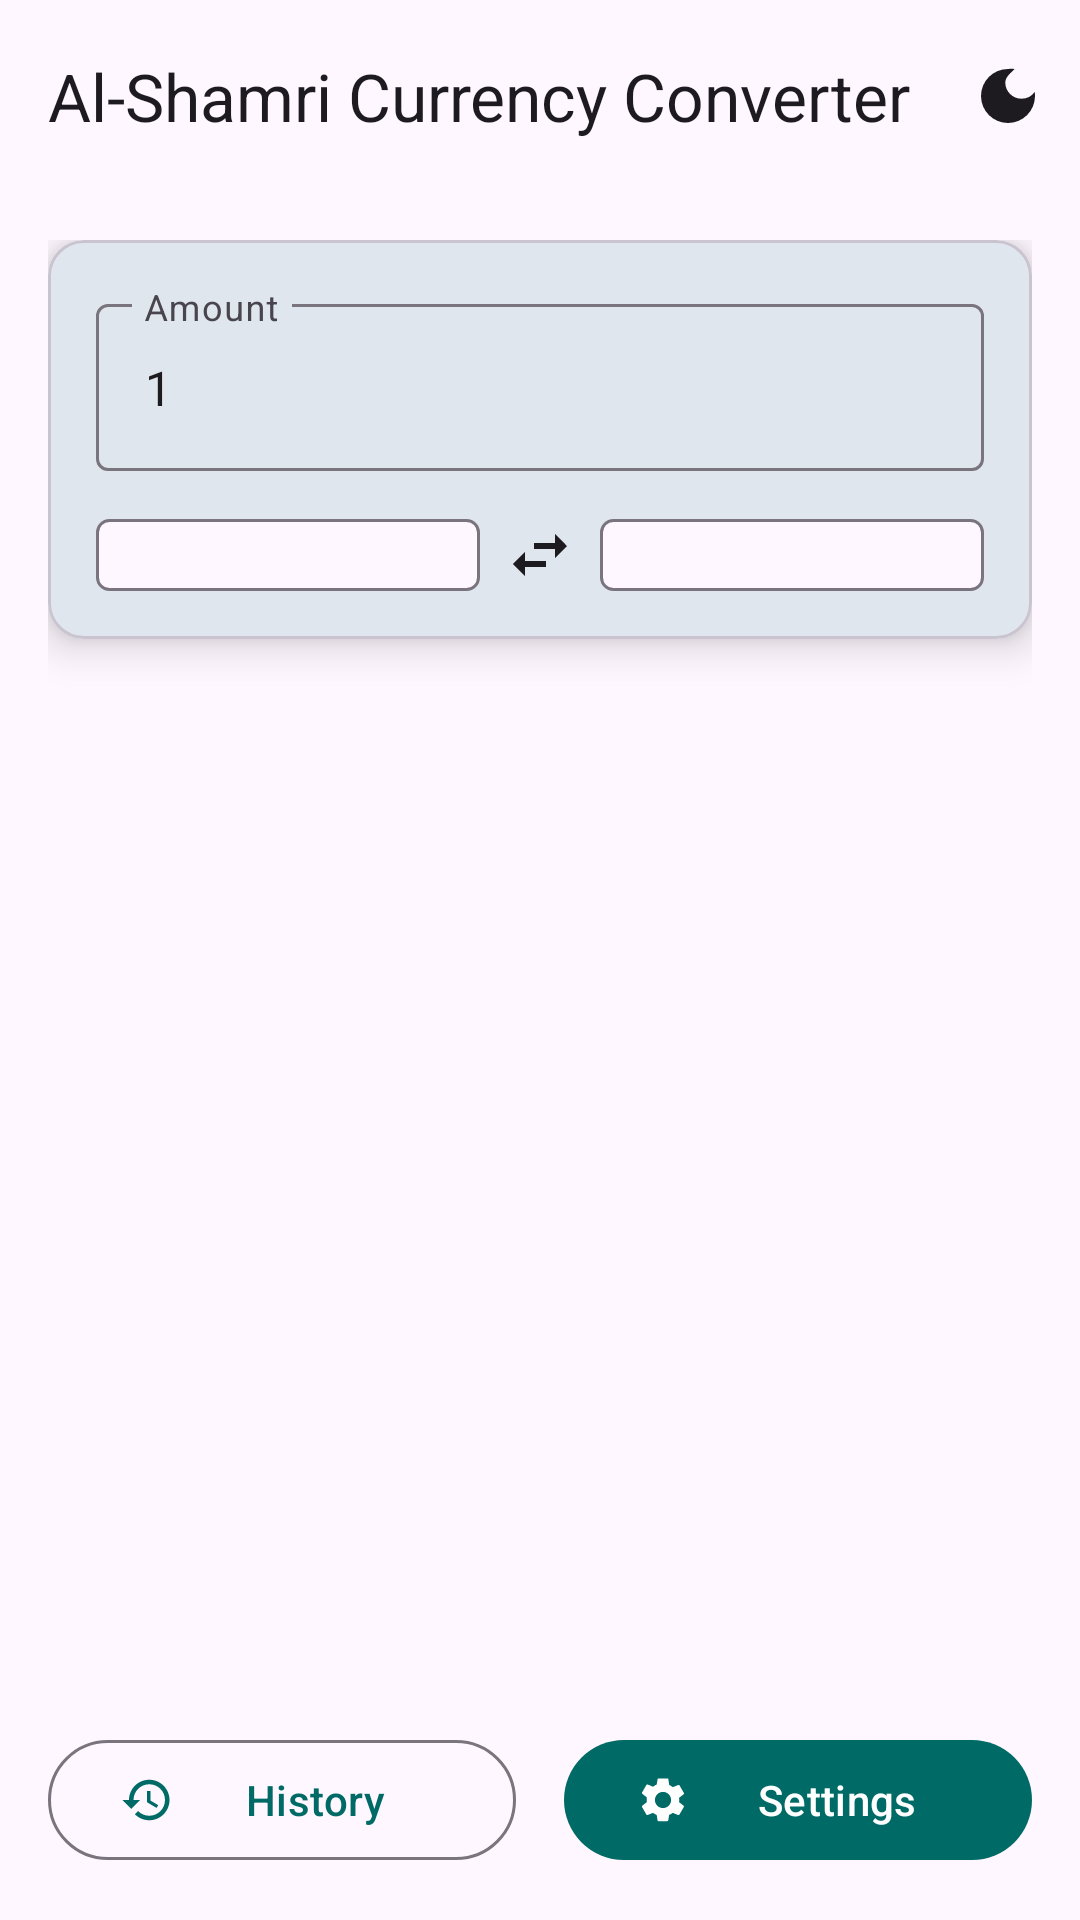

Android layout source for this screen:
<!-- AndroidManifest.xml: application theme Theme.AlShamriCurrencyConverter -->
<!-- res/layout/fragment_main.xml -->
<?xml version="1.0" encoding="utf-8"?>
<androidx.coordinatorlayout.widget.CoordinatorLayout xmlns:android="http://schemas.android.com/apk/res/android"
    xmlns:app="http://schemas.android.com/apk/res-auto"
    xmlns:tools="http://schemas.android.com/tools"
    android:layout_width="match_parent"
    android:layout_height="match_parent"
    android:fitsSystemWindows="true"
    tools:context=".ui.main.MainFragment">

    <com.google.android.material.appbar.AppBarLayout
        android:layout_width="match_parent"
        android:layout_height="wrap_content"
        android:background="?attr/colorSurface"
        app:elevation="0dp">

        <com.google.android.material.appbar.MaterialToolbar
            android:id="@+id/toolbar"
            android:layout_width="match_parent"
            android:layout_height="?attr/actionBarSize"
            app:title="@string/app_name"
            app:menu="@menu/main_menu" />

    </com.google.android.material.appbar.AppBarLayout>

    <androidx.constraintlayout.widget.ConstraintLayout
        android:layout_width="match_parent"
        android:layout_height="match_parent"
        app:layout_behavior="@string/appbar_scrolling_view_behavior"
        android:padding="16dp">

        <com.google.android.material.card.MaterialCardView
            android:id="@+id/converter_card"
            android:layout_width="0dp"
            android:layout_height="wrap_content"
            app:cardElevation="8dp"
            app:layout_constraintTop_toTopOf="parent"
            app:layout_constraintStart_toStartOf="parent"
            app:layout_constraintEnd_toEndOf="parent">

            <androidx.constraintlayout.widget.ConstraintLayout
                android:layout_width="match_parent"
                android:layout_height="wrap_content"
                android:padding="16dp">

                <com.google.android.material.textfield.TextInputLayout
                    android:id="@+id/amount_input_layout"
                    style="@style/Widget.Material3.TextInputLayout.OutlinedBox"
                    android:layout_width="0dp"
                    android:layout_height="wrap_content"
                    android:hint="@string/amount"
                    app:layout_constraintTop_toTopOf="parent"
                    app:layout_constraintStart_toStartOf="parent"
                    app:layout_constraintEnd_toEndOf="parent">

                    <com.google.android.material.textfield.TextInputEditText
                        android:id="@+id/amount_edit_text"
                        android:layout_width="match_parent"
                        android:layout_height="wrap_content"
                        android:inputType="numberDecimal"
                        android:imeOptions="actionDone"
                        android:text="1"/>
                </com.google.android.material.textfield.TextInputLayout>

                <Spinner
                    android:id="@+id/from_currency_spinner"
                    android:layout_width="0dp"
                    android:layout_height="wrap_content"
                    android:layout_marginTop="16dp"
                    android:layout_marginEnd="8dp"
                    android:background="@drawable/spinner_background"
                    android:padding="12dp"
                    app:layout_constraintTop_toBottomOf="@id/amount_input_layout"
                    app:layout_constraintStart_toStartOf="parent"
                    app:layout_constraintEnd_toStartOf="@id/swap_button"
                    app:layout_constraintHorizontal_weight="1"/>

                <ImageButton
                    android:id="@+id/swap_button"
                    android:layout_width="wrap_content"
                    android:layout_height="wrap_content"
                    android:src="@drawable/ic_swap_horiz"
                    android:background="?attr/selectableItemBackgroundBorderless"
                    android:contentDescription="@string/swap_currencies"
                    app:layout_constraintTop_toTopOf="@id/from_currency_spinner"
                    app:layout_constraintBottom_toBottomOf="@id/from_currency_spinner"
                    app:layout_constraintStart_toEndOf="@id/from_currency_spinner"
                    app:layout_constraintEnd_toStartOf="@id/to_currency_spinner" />

                <Spinner
                    android:id="@+id/to_currency_spinner"
                    android:layout_width="0dp"
                    android:layout_height="wrap_content"
                    android:layout_marginStart="8dp"
                    android:background="@drawable/spinner_background"
                    android:padding="12dp"
                    app:layout_constraintTop_toTopOf="@id/from_currency_spinner"
                    app:layout_constraintEnd_toEndOf="parent"
                    app:layout_constraintStart_toEndOf="@id/swap_button"
                    app:layout_constraintHorizontal_weight="1"/>

            </androidx.constraintlayout.widget.ConstraintLayout>
        </com.google.android.material.card.MaterialCardView>

        <TextView
            android:id="@+id/result_text_view"
            android:layout_width="wrap_content"
            android:layout_height="wrap_content"
            android:layout_marginTop="32dp"
            android:textAppearance="@style/TextAppearance.Material3.HeadlineLarge"
            android:textSize="48sp"
            android:textStyle="bold"
            tools:text="1,000.50"
            app:layout_constraintTop_toBottomOf="@id/converter_card"
            app:layout_constraintStart_toStartOf="parent"
            app:layout_constraintEnd_toEndOf="parent"/>

        <TextView
            android:id="@+id/to_currency_code_text"
            android:layout_width="wrap_content"
            android:layout_height="wrap_content"
            android:layout_marginStart="8dp"
            android:textAppearance="@style/TextAppearance.Material3.BodyLarge"
            tools:text="YER"
            app:layout_constraintStart_toEndOf="@id/result_text_view"
            app:layout_constraintBaseline_toBaselineOf="@id/result_text_view" />


        <com.google.android.material.button.MaterialButton
            android:id="@+id/history_button"
            style="@style/Widget.Material3.Button.OutlinedButton"
            android:layout_width="0dp"
            android:layout_height="wrap_content"
            android:text="@string/history"
            app:icon="@drawable/ic_history"
            android:layout_marginEnd="8dp"
            app:layout_constraintBottom_toBottomOf="parent"
            app:layout_constraintStart_toStartOf="parent"
            app:layout_constraintEnd_toStartOf="@id/settings_button" />

        <com.google.android.material.button.MaterialButton
            android:id="@+id/settings_button"
            android:layout_width="0dp"
            android:layout_height="wrap_content"
            android:text="@string/settings"
            app:icon="@drawable/ic_settings"
            android:layout_marginStart="8dp"
            app:layout_constraintBottom_toBottomOf="parent"
            app:layout_constraintStart_toEndOf="@id/history_button"
            app:layout_constraintEnd_toEndOf="parent"/>

    </androidx.constraintlayout.widget.ConstraintLayout>

</androidx.coordinatorlayout.widget.CoordinatorLayout>
<!-- resources referenced by this layout -->
<resources>
  <!-- drawable ic_history (drawable) -->
  <vector xmlns:android="http://schemas.android.com/apk/res/android"
      android:width="24dp"
      android:height="24dp"
      android:viewportWidth="24"
      android:viewportHeight="24"
      android:tint="?attr/colorOnSurface">
    <path
        android:fillColor="@android:color/white"
        android:pathData="M13,3c-4.97,0 -9,4.03 -9,9H1l3.89,3.89 0.07,0.14L9,12H6c0,-3.87 3.13,-7 7,-7s7,3.13 7,7 -3.13,7 -7,7c-1.93,0 -3.68,-0.79 -4.94,-2.06l-1.42,1.42C8.27,19.99 10.51,21 13,21c4.97,0 9,-4.03 9,-9s-4.03,-9 -9,-9zM12,8v5l4.25,2.52 0.75,-1.23 -3.5,-2.07V8z"/>
  </vector>
  <!-- drawable ic_swap_horiz (drawable) -->
  <vector xmlns:android="http://schemas.android.com/apk/res/android"
      android:width="24dp"
      android:height="24dp"
      android:viewportWidth="24"
      android:viewportHeight="24"
      android:tint="?attr/colorOnSurface">
    <path
        android:fillColor="@android:color/white"
        android:pathData="M6.99,11L3,15l3.99,4v-3H14v-2H6.99v-3zM21,9l-3.99,-4v3H10v2h7.01v3L21,9z"/>
  </vector>
  <!-- drawable spinner_background (drawable) -->
  <?xml version="1.0" encoding="utf-8"?>
  <shape xmlns:android="http://schemas.android.com/apk/res/android">
      <solid android:color="?attr/colorSurface" />
      <corners android:radius="4dp" />
      <stroke
          android:width="1dp"
          android:color="?attr/colorOutline" />
  </shape>
  <string name="amount">Amount</string>
  <string name="app_name">Al-Shamri Currency Converter</string>
  <string name="history">History</string>
  <string name="settings">Settings</string>
  <string name="swap_currencies">Swap Currencies</string>
  <style name="Theme.AlShamriCurrencyConverter" parent="Theme.Material3.DayNight.NoActionBar">
          
          <item name="colorPrimary">@color/md_theme_light_primary</item>
          <item name="colorPrimaryContainer">@color/md_theme_light_primaryContainer</item>
          <item name="colorOnPrimary">@color/md_theme_light_onPrimary</item>
          
          <item name="colorSecondary">@color/md_theme_light_secondary</item>
          <item name="colorSecondaryContainer">@color/md_theme_light_secondaryContainer</item>
          <item name="colorOnSecondary">@color/md_theme_light_onSecondary</item>
          
          <item name="android:statusBarColor">@android:color/transparent</item>
          <item name="android:windowLightStatusBar">true</item>
          
          <item name="android:windowDrawsSystemBarBackgrounds">true</item>
      </style>
  <color name="md_theme_light_primary">#006A66</color>
  <color name="md_theme_light_primaryContainer">#70F7F1</color>
  <color name="md_theme_light_onPrimary">#FFFFFF</color>
  <color name="md_theme_light_secondary">#4A6361</color>
  <color name="md_theme_light_secondaryContainer">#CCE8E5</color>
  <color name="md_theme_light_onSecondary">#FFFFFF</color>
</resources>
